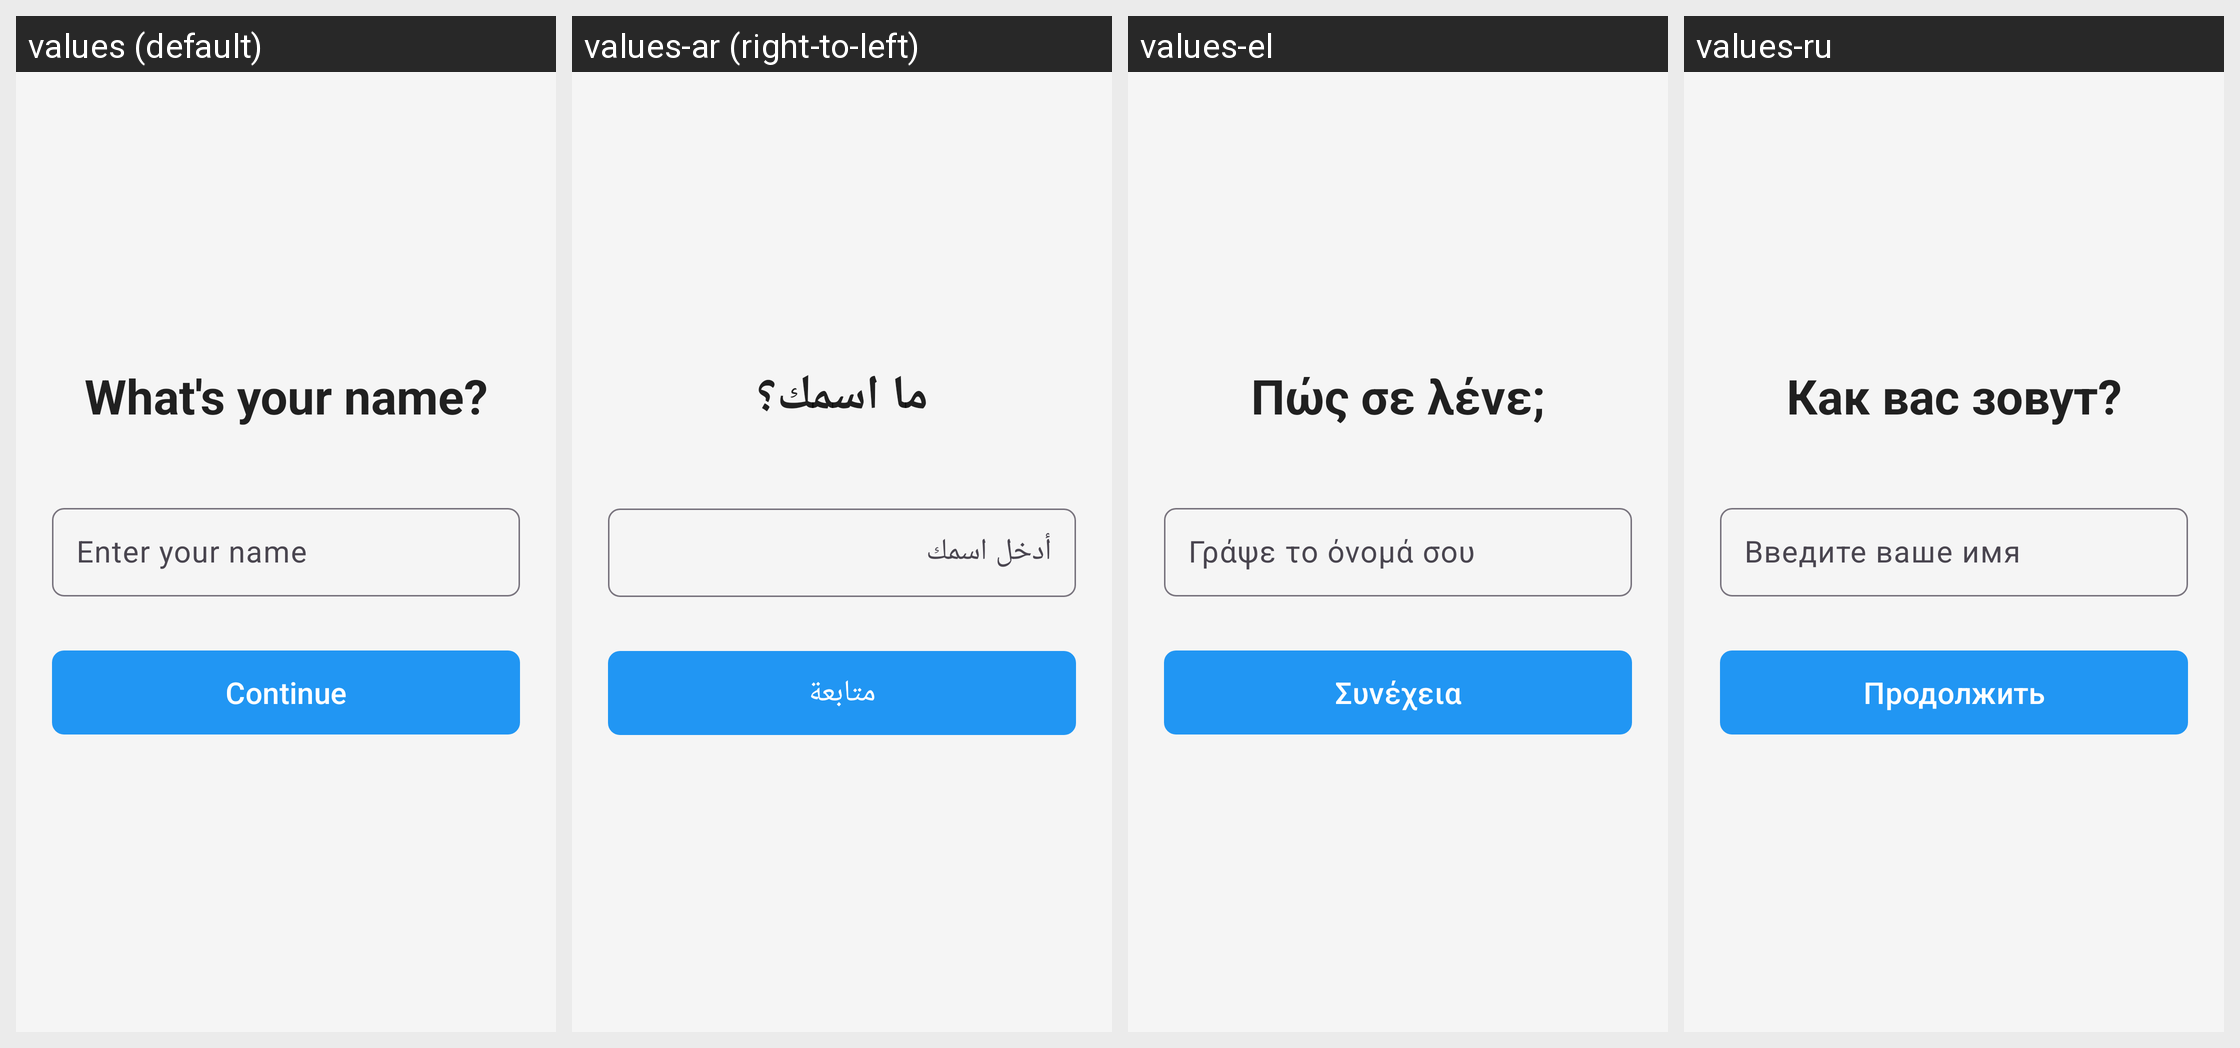

Here is an Android app screen in its default locale and in the app's own translations. Write out the translated-string differences for the strings that appear on this screen.
Android screen res/layout/fragment_name_entry.xml rendered under 4 locales, left to right: values (default), values-ar (right-to-left), values-el, values-ru. Device: Nexus 5 (rendered at 1080×1920; each locale shown at half size, 540×960, under a caption strip naming it); theme Theme.GameRemoteClient.
Other locales in the repository, not shown: values-cs, values-da, values-de, values-es, values-fi, values-fr, values-hu, values-it, values-nb, values-nl, values-pl, values-pt, values-pt-rBR, values-sv, values-tr.
Strings drawn on this screen, with the default value and each locale's value (text and hints the layout hard-codes, and strings that could not be matched under every locale, appear in the picture but are not listed):

enter_name_title
  values: What's your name?
  values-ar: ما اسمك؟
  values-el: Πώς σε λένε;
  values-ru: Как вас зовут?

name_hint
  values: Enter your name
  values-ar: أدخل اسمك
  values-el: Γράψε το όνομά σου
  values-ru: Введите ваше имя

continue_button
  values: Continue
  values-ar: متابعة
  values-el: Συνέχεια
  values-ru: Продолжить
